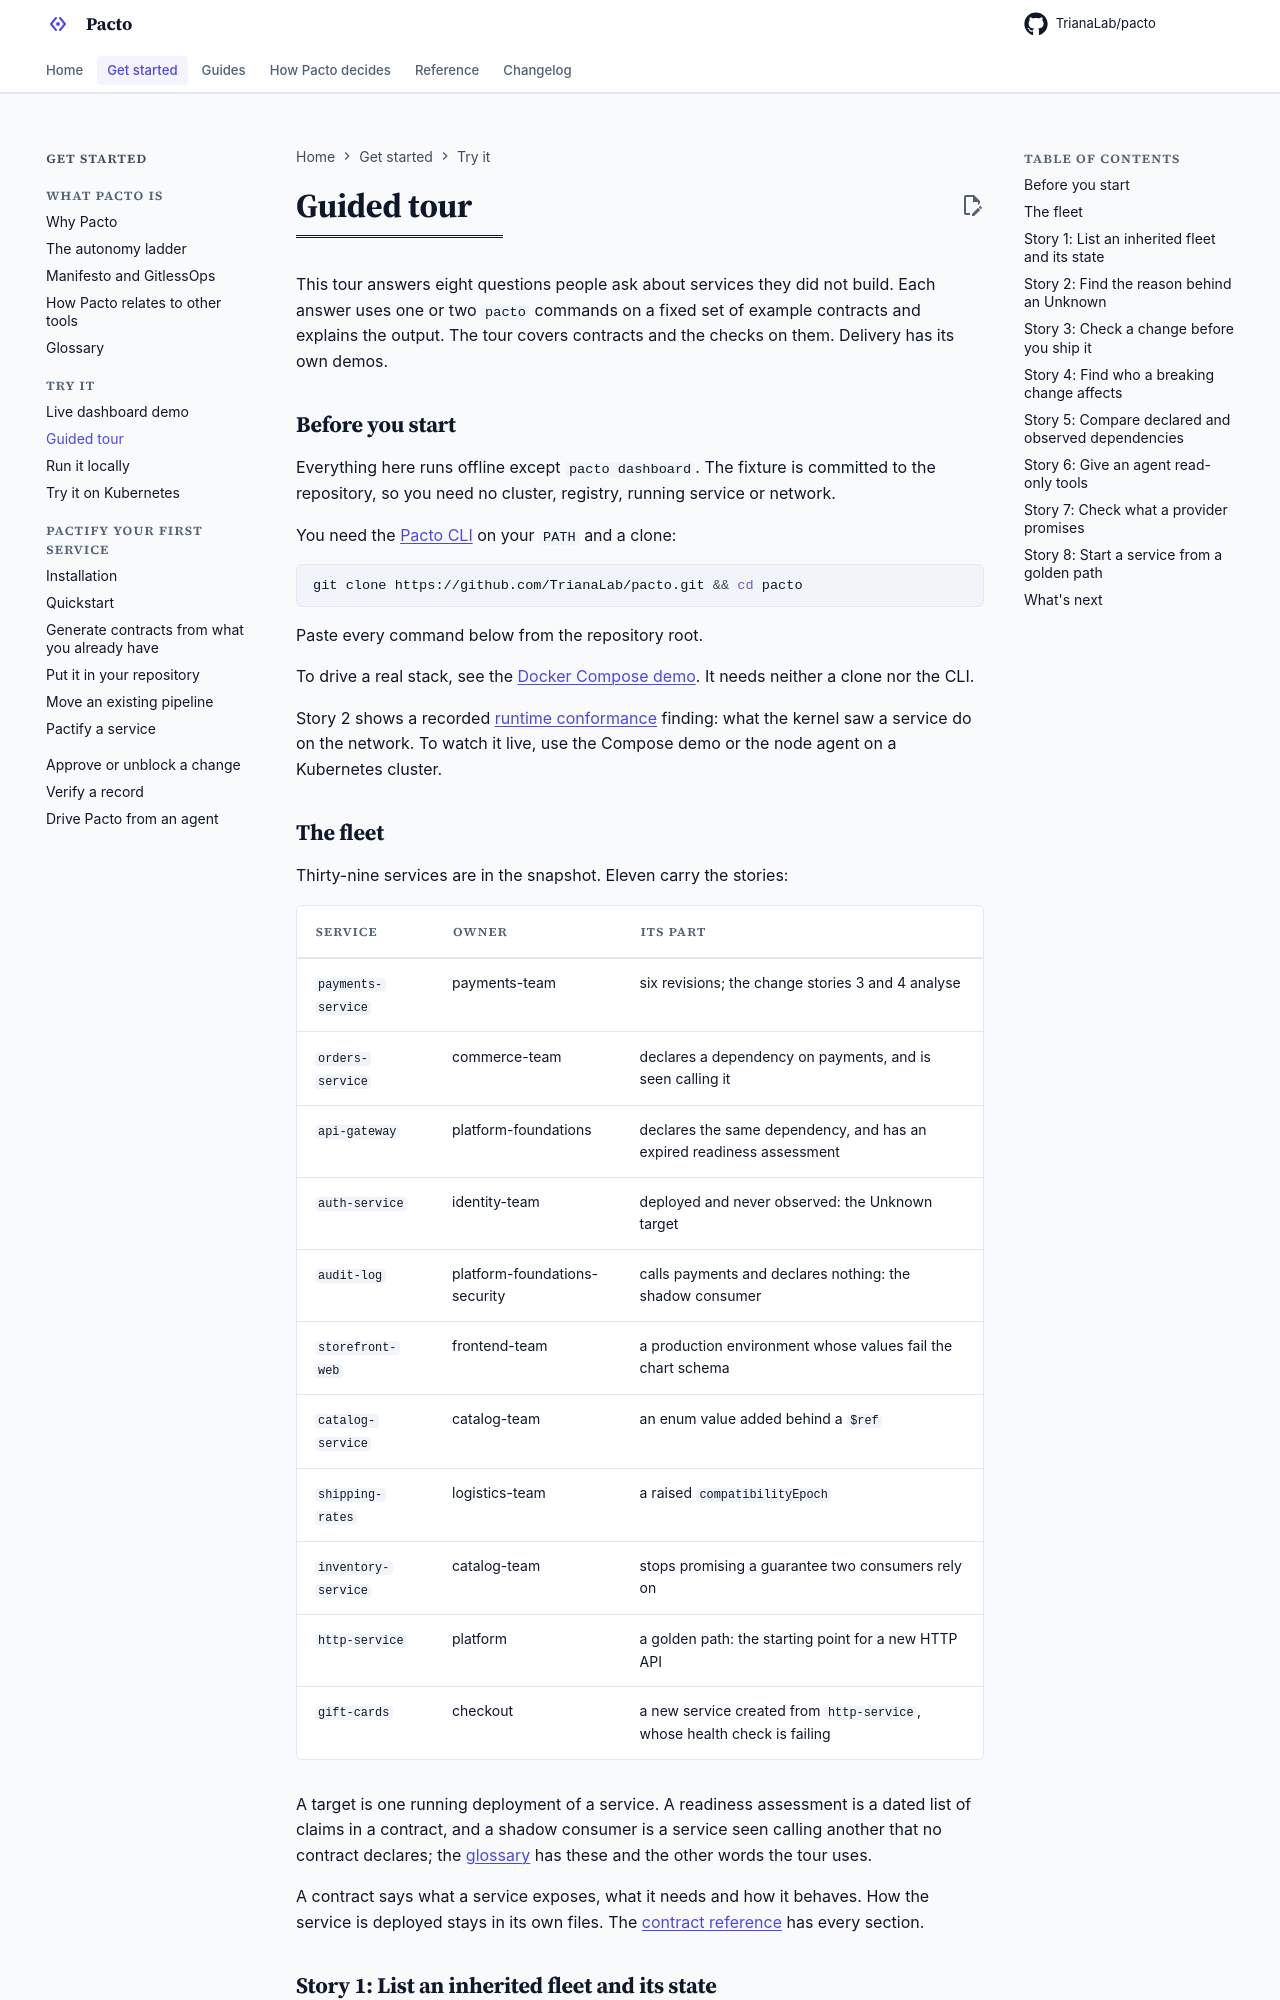

repository: TrianaLab/pacto · page: 4.6.0/examples/demo-tour/index.html · generator: mkdocs

---
# See the note on the sibling "Try it" pages.
search:
  boost: 3
---

# Guided tour

This tour answers eight questions people ask about services they did not
build. Each answer uses one or two `pacto` commands on a fixed set of example
contracts and explains the output. The tour covers contracts and the checks on
them. Delivery has its own demos.

## Before you start

Everything here runs offline except `pacto dashboard`. The fixture is
committed to the repository, so you need no cluster, registry, running service
or network.

You need the [Pacto CLI](../installation.md) on your `PATH` and a clone:

```bash
git clone https://github.com/TrianaLab/pacto.git && cd pacto
```

Paste every command below from the repository root.

To drive a real stack, see the [Docker Compose demo](compose-demo.md). It
needs neither a clone nor the CLI.

Story 2 shows a recorded [runtime conformance](../integrations/kubernetes/runtime-conformance.md)
finding: what the kernel saw a service do on the network. To watch it live,
use the Compose demo or the node agent on a Kubernetes cluster.
